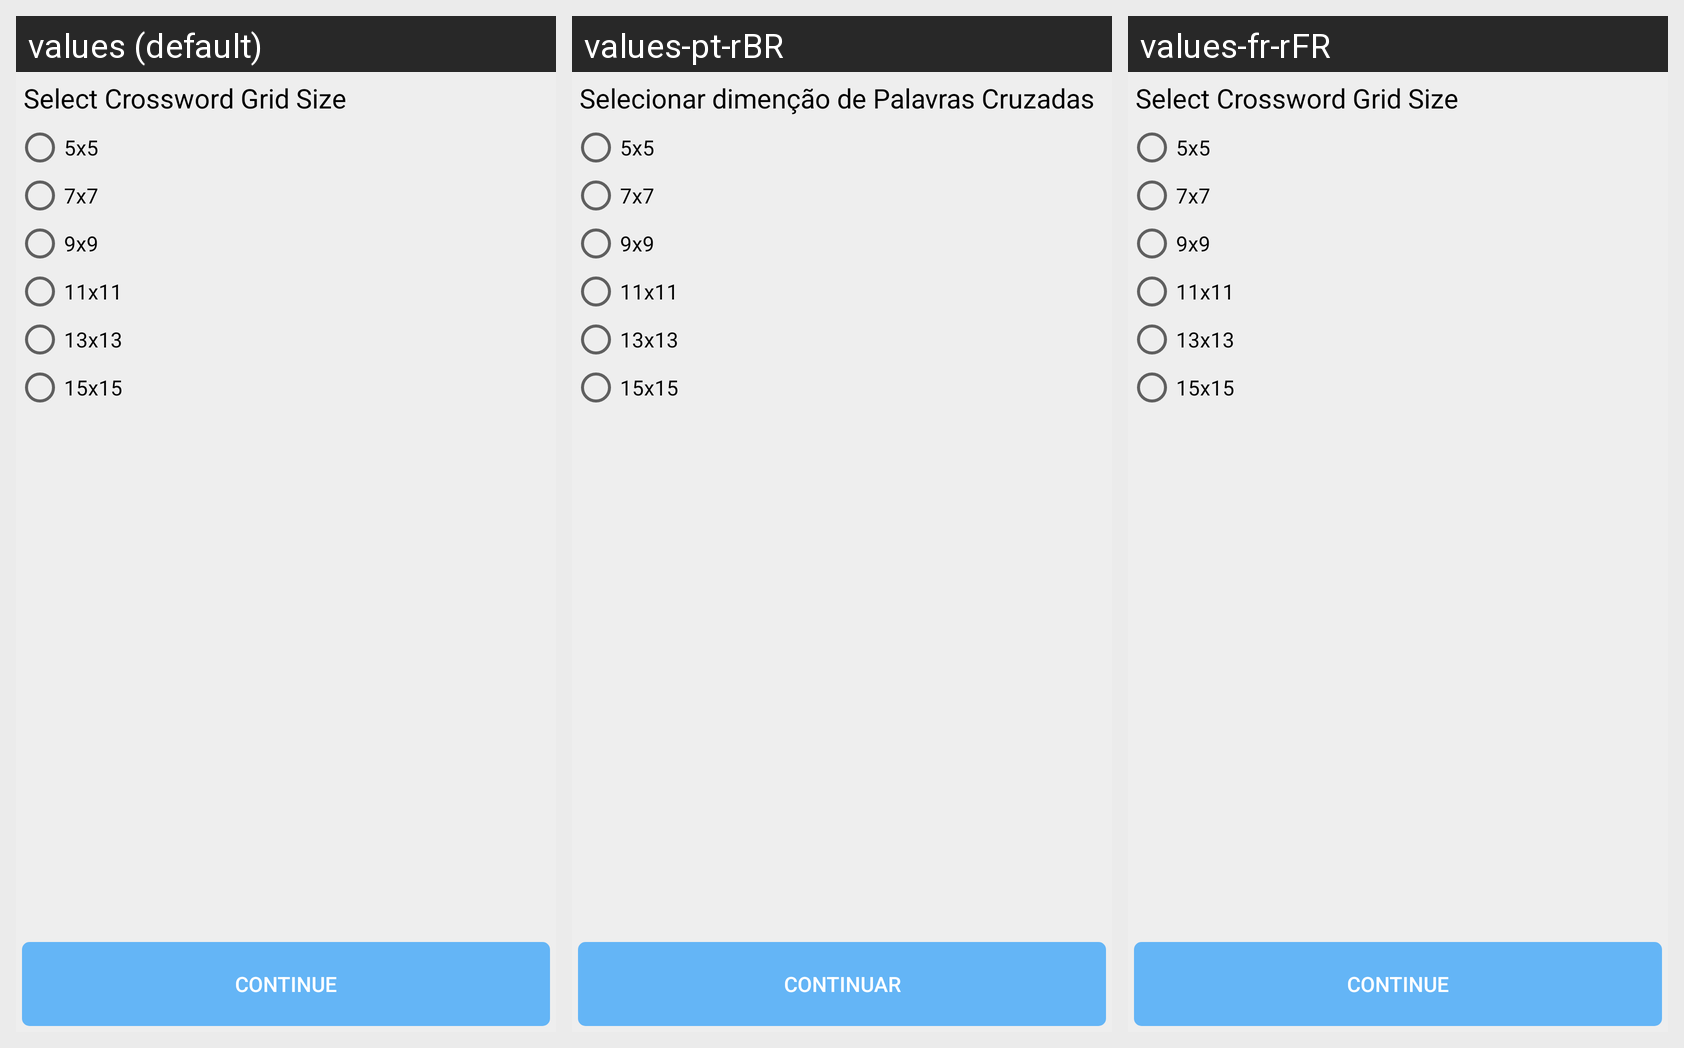

The same Android screen rendered under several of its app's locales, left to right. List the strings drawn on it with the default value and each locale's translation.
Android screen res/layout/content_crossword_settings.xml rendered under 3 locales, left to right: values (default), values-pt-rBR, values-fr-rFR. Device: Nexus 5 (rendered at 1080×1920; each locale shown at half size, 540×960, under a caption strip naming it); theme AppTheme.NoActionBar.
Strings drawn on this screen, with the default value and each locale's value (text and hints the layout hard-codes, and strings that could not be matched under every locale, appear in the picture but are not listed):

select_crossword_size
  values: Select Crossword Grid Size
  values-pt-rBR: Selecionar dimenção de Palavras Cruzadas
  values-fr-rFR: Select Crossword Grid Size  [not translated; the default value is used]

size5x5
  values: 5x5
  values-pt-rBR: 5x5  [not translated; the default value is used]
  values-fr-rFR: 5x5  [not translated; the default value is used]

size7x7
  values: 7x7
  values-pt-rBR: 7x7  [not translated; the default value is used]
  values-fr-rFR: 7x7  [not translated; the default value is used]

size9x9
  values: 9x9
  values-pt-rBR: 9x9  [not translated; the default value is used]
  values-fr-rFR: 9x9  [not translated; the default value is used]

size11x11
  values: 11x11
  values-pt-rBR: 11x11  [not translated; the default value is used]
  values-fr-rFR: 11x11  [not translated; the default value is used]

size13x13
  values: 13x13
  values-pt-rBR: 13x13  [not translated; the default value is used]
  values-fr-rFR: 13x13  [not translated; the default value is used]

size15x15
  values: 15x15
  values-pt-rBR: 15x15  [not translated; the default value is used]
  values-fr-rFR: 15x15  [not translated; the default value is used]

continue_to_next_screen
  values: Continue
  values-pt-rBR: Continuar
  values-fr-rFR: Continue  [not translated; the default value is used]
